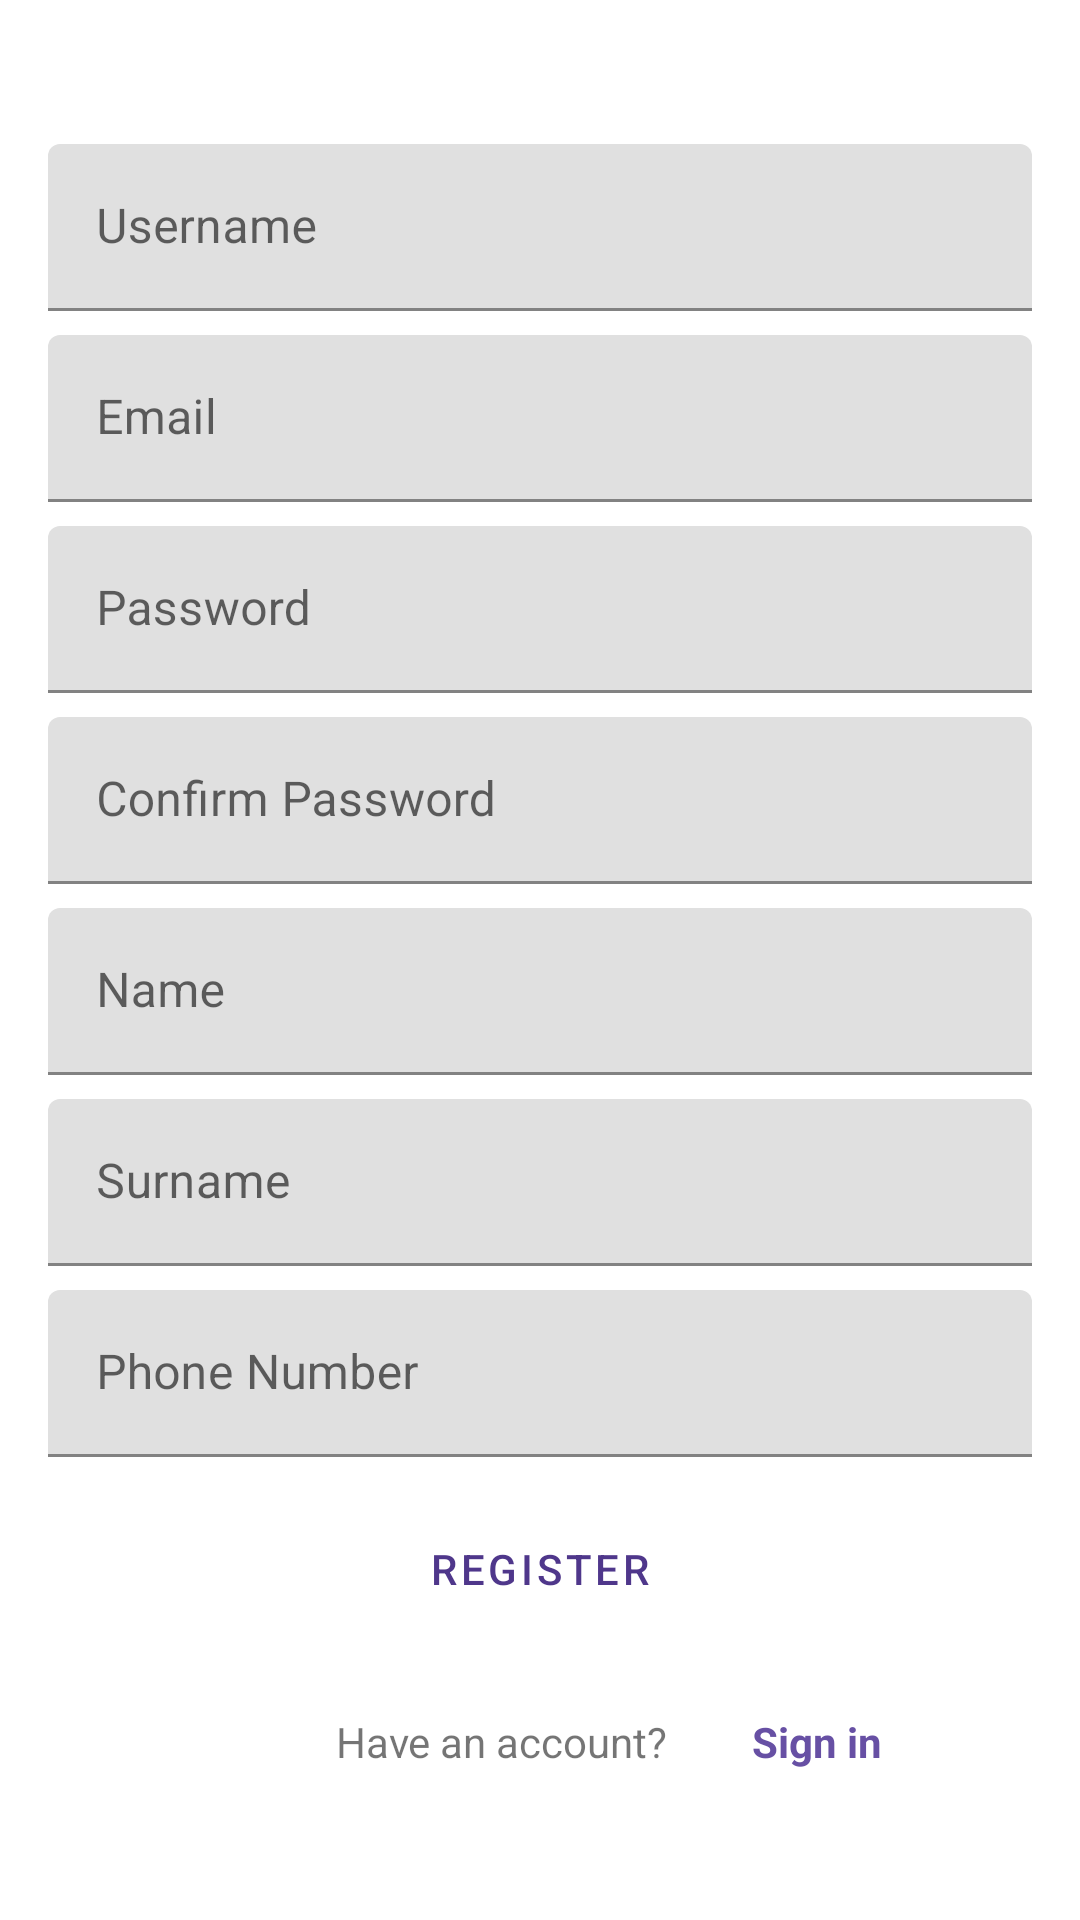

Android layout source for this screen:
<!-- AndroidManifest.xml: application theme Theme.SafeFamilyApp -->
<!-- res/layout/activity_register.xml -->
<?xml version="1.0" encoding="utf-8"?>
<androidx.constraintlayout.widget.ConstraintLayout xmlns:android="http://schemas.android.com/apk/res/android"
    xmlns:app="http://schemas.android.com/apk/res-auto"
    xmlns:tools="http://schemas.android.com/tools"
    android:layout_width="match_parent"
    android:layout_height="match_parent"
    android:paddingLeft="16dp"
    android:paddingTop="16dp"
    android:paddingRight="16dp"
    android:paddingBottom="16dp"
    tools:context=".RegisterActivity">

    


    <com.google.android.material.textfield.TextInputLayout
        android:id="@+id/textInputLayout7"
        android:layout_width="0dp"
        android:layout_height="wrap_content"
        android:layout_marginTop="8dp"
        android:layout_weight=".50"
        app:layout_constraintEnd_toEndOf="parent"
        app:layout_constraintStart_toStartOf="parent"
        app:layout_constraintTop_toBottomOf="@+id/textInputLayout6">

        <com.google.android.material.textfield.TextInputEditText
            android:id="@+id/register_etName"
            android:layout_width="match_parent"
            android:layout_height="wrap_content"
            android:hint="@string/name"
            android:inputType="textPersonName" />
    </com.google.android.material.textfield.TextInputLayout>

    <com.google.android.material.textfield.TextInputLayout
        android:id="@+id/textInputLayout9"
        android:layout_width="0dp"
        android:layout_height="wrap_content"
        android:layout_marginTop="8dp"
        app:layout_constraintEnd_toEndOf="parent"
        app:layout_constraintStart_toStartOf="parent"
        app:layout_constraintTop_toBottomOf="@+id/textInputLayout8">

        <com.google.android.material.textfield.TextInputEditText
            android:id="@+id/register_etPhoneNumber"
            android:layout_width="match_parent"
            android:layout_height="wrap_content"
            android:hint="Phone Number"
            android:inputType="phone" />
    </com.google.android.material.textfield.TextInputLayout>

    <com.google.android.material.textfield.TextInputLayout
        android:id="@+id/textInputLayout3"
        android:layout_width="0dp"
        android:layout_height="wrap_content"
        android:layout_marginTop="32dp"
        app:layout_constraintEnd_toEndOf="parent"
        app:layout_constraintStart_toStartOf="parent"
        app:layout_constraintTop_toTopOf="parent">

        <com.google.android.material.textfield.TextInputEditText
            android:id="@+id/register_etLogin"
            android:layout_width="match_parent"
            android:layout_height="wrap_content"
            android:hint="@string/username"
            android:inputType="text" />
    </com.google.android.material.textfield.TextInputLayout>

    <com.google.android.material.textfield.TextInputLayout
        android:id="@+id/textInputLayout8"
        android:layout_width="0dp"
        android:layout_height="wrap_content"
        android:layout_marginTop="8dp"
        android:layout_weight=".50"
        app:layout_constraintEnd_toEndOf="parent"
        app:layout_constraintStart_toStartOf="parent"
        app:layout_constraintTop_toBottomOf="@+id/textInputLayout7">

        <com.google.android.material.textfield.TextInputEditText
            android:id="@+id/register_etSurname"
            android:layout_width="match_parent"
            android:layout_height="wrap_content"
            android:hint="Surname"
            android:inputType="textPersonName" />
    </com.google.android.material.textfield.TextInputLayout>

    <com.google.android.material.textfield.TextInputLayout
        android:id="@+id/textInputLayout6"
        android:layout_width="0dp"
        android:layout_height="wrap_content"
        android:layout_marginTop="8dp"
        app:layout_constraintEnd_toEndOf="parent"
        app:layout_constraintStart_toStartOf="parent"
        app:layout_constraintTop_toBottomOf="@+id/textInputLayout5">

        <com.google.android.material.textfield.TextInputEditText
            android:id="@+id/register_etConfirmPassword"
            android:layout_width="match_parent"
            android:layout_height="wrap_content"
            android:hint="Confirm Password"
            android:inputType="textPassword" />
    </com.google.android.material.textfield.TextInputLayout>

    <com.google.android.material.textfield.TextInputLayout
        android:id="@+id/textInputLayout5"
        android:layout_width="0dp"
        android:layout_height="wrap_content"
        android:layout_marginTop="8dp"
        app:layout_constraintEnd_toEndOf="parent"
        app:layout_constraintStart_toStartOf="parent"
        app:layout_constraintTop_toBottomOf="@+id/textInputLayout4">

        <com.google.android.material.textfield.TextInputEditText
            android:id="@+id/register_etPassword"
            android:layout_width="match_parent"
            android:layout_height="wrap_content"
            android:hint="@string/prompt_password"
            android:inputType="textPassword" />
    </com.google.android.material.textfield.TextInputLayout>

    <com.google.android.material.textfield.TextInputLayout
        android:id="@+id/textInputLayout4"
        android:layout_width="0dp"
        android:layout_height="wrap_content"
        android:layout_marginTop="8dp"
        app:layout_constraintEnd_toEndOf="parent"
        app:layout_constraintStart_toStartOf="parent"
        app:layout_constraintTop_toBottomOf="@+id/textInputLayout3">

        <com.google.android.material.textfield.TextInputEditText
            android:id="@+id/register_etMail"
            android:layout_width="match_parent"
            android:layout_height="wrap_content"
            android:hint="@string/prompt_email"
            android:inputType="textEmailAddress" />
    </com.google.android.material.textfield.TextInputLayout>

    <Button
        android:id="@+id/registerButton"
        style="?attr/materialButtonOutlinedStyle"
        android:layout_width="0dp"
        android:layout_height="wrap_content"
        android:layout_gravity="start"
        android:layout_marginBottom="64dp"
        android:text="@string/action_register"
        app:layout_constraintBottom_toBottomOf="parent"
        app:layout_constraintEnd_toEndOf="parent"
        app:layout_constraintStart_toStartOf="parent"
        app:layout_constraintTop_toBottomOf="@+id/textInputLayout9" />

    <ProgressBar
        android:id="@+id/loading"
        android:layout_width="wrap_content"
        android:layout_height="wrap_content"
        android:layout_gravity="center_vertical"
        android:visibility="gone"
        app:layout_constraintBottom_toBottomOf="parent"
        app:layout_constraintEnd_toEndOf="parent"
        app:layout_constraintStart_toStartOf="parent"
        app:layout_constraintTop_toTopOf="parent" />

    <TextView
        android:id="@+id/textView4"
        android:layout_width="wrap_content"
        android:layout_height="wrap_content"
        android:layout_marginStart="96dp"
        android:layout_marginTop="24dp"
        android:text="Have an account?"
        app:layout_constraintStart_toStartOf="parent"
        app:layout_constraintTop_toBottomOf="@+id/registerButton" />

    <TextView
        android:id="@+id/registerToLogin"
        android:layout_width="wrap_content"
        android:layout_height="wrap_content"
        android:layout_marginStart="28dp"
        android:text="@string/action_sign_in"
        android:textColor="@color/md_theme_dark_inversePrimary"
        android:textStyle="bold"
        app:layout_constraintBottom_toBottomOf="@+id/textView4"
        app:layout_constraintStart_toEndOf="@+id/textView4"
        app:layout_constraintTop_toTopOf="@+id/textView4"
        app:layout_constraintVertical_bias="0.0" />

</androidx.constraintlayout.widget.ConstraintLayout>
<!-- resources referenced by this layout -->
<resources>
  <color name="md_theme_dark_inversePrimary">#6750A4</color>
  <string name="action_register">Register</string>
  <string name="action_sign_in">Sign in</string>
  <string name="name">Name</string>
  <string name="prompt_email">Email</string>
  <string name="prompt_password">Password</string>
  <string name="username">Username</string>
  <style name="Theme.SafeFamilyApp" parent="Theme.MaterialComponents.DayNight.DarkActionBar">
          <item name="colorPrimary">@color/md_theme_dark_primaryContainer</item>
          <item name="colorPrimaryVariant">@color/md_theme_dark_onPrimary</item>
          <item name="colorOnPrimary">@color/md_theme_dark_primary</item>
  
          <item name="colorSecondary">@color/teal_200</item>
          <item name="colorSecondaryVariant">@color/teal_700</item>
          <item name="colorOnSecondary">@color/black</item>
  
          <item name="android:statusBarColor">?attr/colorPrimaryVariant</item>
      </style>
  <color name="md_theme_dark_primaryContainer">#4F378B</color>
  <color name="md_theme_dark_onPrimary">#381E72</color>
  <color name="md_theme_dark_primary">#D0BCFF</color>
  <color name="teal_200">#FF03DAC5</color>
  <color name="teal_700">#FF018786</color>
  <color name="black">#FF000000</color>
</resources>
